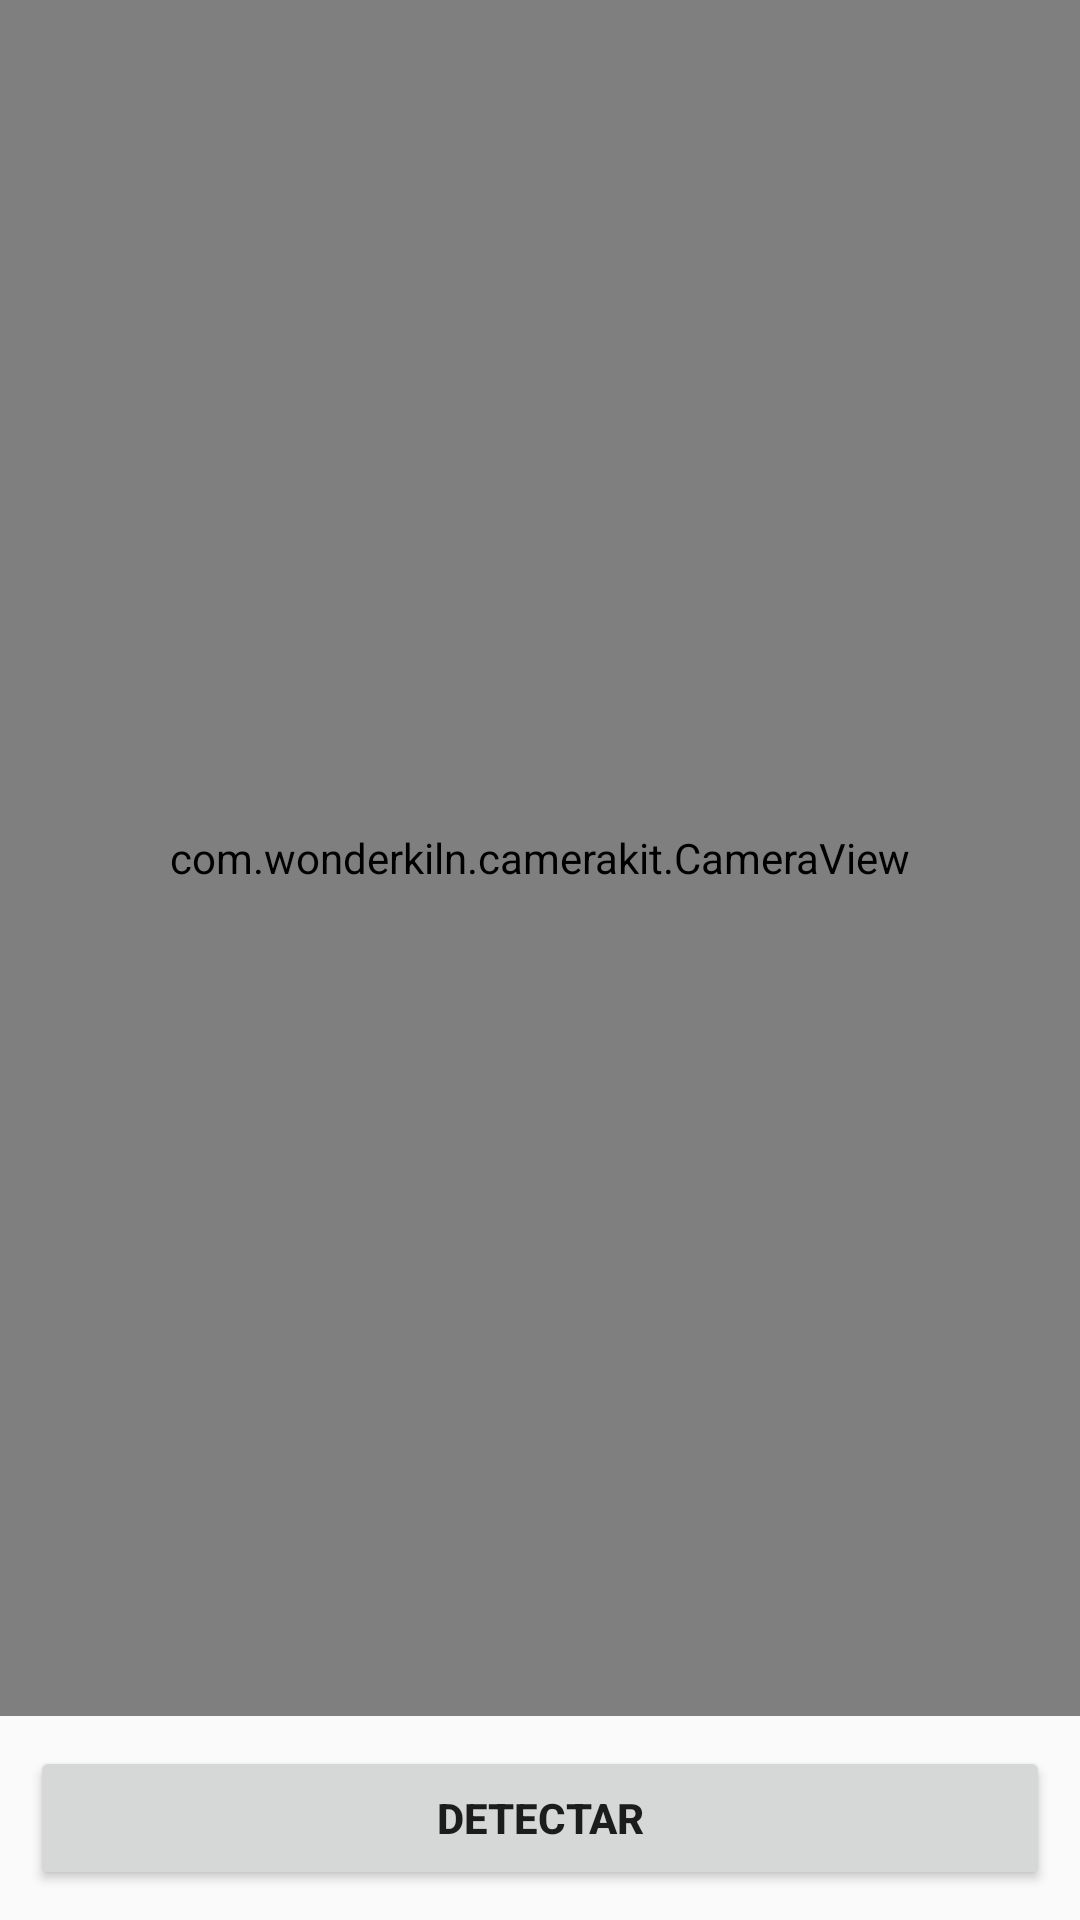

Reconstruct the res/layout file that produces this screen, plus the resources it refers to.
<!-- AndroidManifest.xml: activity theme AppTheme -->
<!-- res/layout/activity_recognition_firebase.xml -->
<?xml version="1.0" encoding="utf-8"?>
<RelativeLayout xmlns:android="http://schemas.android.com/apk/res/android"
    xmlns:app="http://schemas.android.com/apk/res-auto"
    xmlns:tools="http://schemas.android.com/tools"
    android:layout_width="match_parent"
    android:layout_height="match_parent"
    tools:context="com.example.android.tflitecamerademo.RecognitionFirebase.RecognitionFirebaseActivity">

    <Button
        android:layout_margin="10dp"
        android:textStyle="bold"
        android:id="@+id/btn_detect"
        android:text="DETECTAR"
        android:layout_alignParentBottom="true"
        android:layout_width="match_parent"
        android:layout_height="wrap_content" />

    <com.wonderkiln.camerakit.CameraView
        android:layout_above="@id/btn_detect"
        android:id="@+id/camera_view"
        android:layout_width="match_parent"
        android:layout_height="match_parent">


    </com.wonderkiln.camerakit.CameraView>

</RelativeLayout>
<!-- resources referenced by this layout -->
<resources>
  <style name="AppTheme" parent="Theme.AppCompat.Light.NoActionBar">
          
          <item name="colorPrimary">@color/colorPrimary</item>
          <item name="colorPrimaryDark">@color/colorPrimaryDark</item>
          <item name="colorAccent">@color/colorAccent</item>
      </style>
  <color name="colorPrimary">#000000</color>
  <color name="colorPrimaryDark">#000000</color>
  <color name="colorAccent">#000000</color>
</resources>
